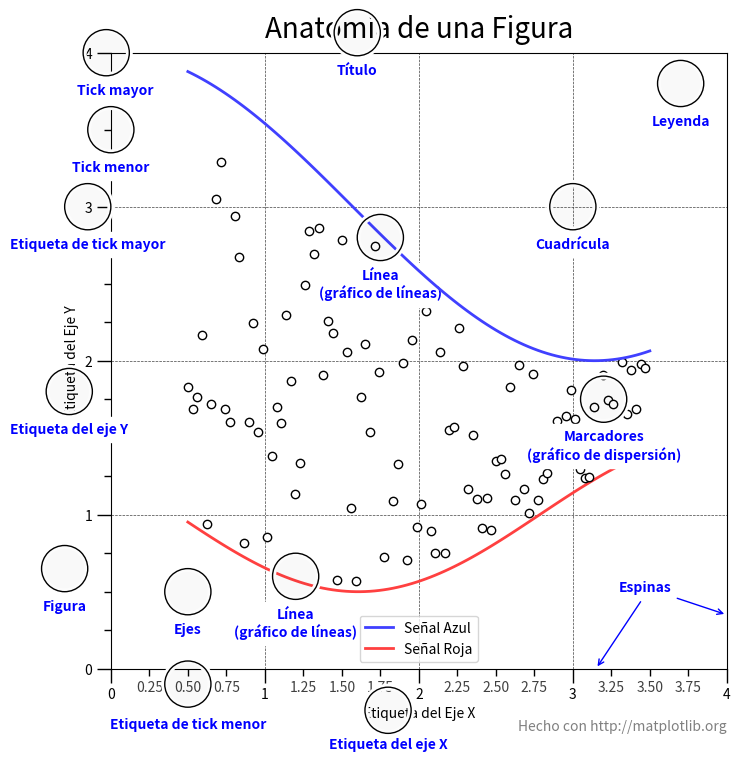

Generate this figure with matplotlib:
import numpy as np
import matplotlib.pyplot as plt
from matplotlib.ticker import AutoMinorLocator, MultipleLocator, FuncFormatter

np.random.seed(19680801)

# Datos
X = np.linspace(0.5, 3.5, 100)
Y1 = 3 + np.cos(X)
Y2 = 1 + np.cos(1 + X / 0.75) / 2
Y3 = np.random.uniform(Y1, Y2, len(X))

# Configuración de la figura
fig = plt.figure(figsize=(8, 8))
ax = fig.add_subplot(1, 1, 1, aspect=1)

# Formateador para los ticks menores
def etiqueta_tick_menor(x, pos):
    if not x % 1.0:
        return ""
    return "%.2f" % x

# Configuración de los ticks
ax.xaxis.set_major_locator(MultipleLocator(1.000))
ax.xaxis.set_minor_locator(AutoMinorLocator(4))
ax.yaxis.set_major_locator(MultipleLocator(1.000))
ax.yaxis.set_minor_locator(AutoMinorLocator(4))
ax.xaxis.set_minor_formatter(FuncFormatter(etiqueta_tick_menor))

ax.set_xlim(0, 4)
ax.set_ylim(0, 4)

ax.tick_params(which='major', width=1.0, length=10)
ax.tick_params(which='minor', width=1.0, length=5, labelsize=10, labelcolor='0.25')

ax.grid(linestyle="--", linewidth=0.5, color='.25', zorder=-10)

# Graficar datos
ax.plot(X, Y1, c=(0.25, 0.25, 1.00), lw=2, label="Señal Azul", zorder=10)
ax.plot(X, Y2, c=(1.00, 0.25, 0.25), lw=2, label="Señal Roja")
ax.plot(X, Y3, linewidth=0, marker='o', markerfacecolor='w', markeredgecolor='k')

# Etiquetas y título
ax.set_title("Anatomía de una Figura", fontsize=20, verticalalignment='bottom')
ax.set_xlabel("Etiqueta del Eje X")
ax.set_ylabel("Etiqueta del Eje Y")

# Leyenda
ax.legend()

# Función para dibujar un círculo
def circulo(x, y, radio=0.15):
    from matplotlib.patches import Circle
    from matplotlib.patheffects import withStroke
    circulo = Circle((x, y), radio, clip_on=False, zorder=10, linewidth=1,
                     edgecolor='black', facecolor=(0, 0, 0, .0125),
                     path_effects=[withStroke(linewidth=5, foreground='w')])
    ax.add_artist(circulo)

# Función para agregar texto
def texto(x, y, texto):
    ax.text(x, y, texto, backgroundcolor="white",
            ha='center', va='top', weight='bold', color='blue')

# Añadiendo anotaciones
circulo(0.50, -0.10)
texto(0.50, -0.32, "Etiqueta de tick menor")

circulo(-0.03, 4.00)
texto(0.03, 3.80, "Tick mayor")

circulo(0.00, 3.50)
texto(0.00, 3.30, "Tick menor")

circulo(-0.15, 3.00)
texto(-0.15, 2.80, "Etiqueta de tick mayor")

circulo(1.80, -0.27)
texto(1.80, -0.45, "Etiqueta del eje X")

circulo(-0.27, 1.80)
texto(-0.27, 1.6, "Etiqueta del eje Y")

circulo(1.60, 4.13)
texto(1.60, 3.93, "Título")

circulo(1.75, 2.80)
texto(1.75, 2.60, "Línea\n(gráfico de líneas)")

circulo(1.20, 0.60)
texto(1.20, 0.40, "Línea\n(gráfico de líneas)")

circulo(3.20, 1.75)
texto(3.20, 1.55, "Marcadores\n(gráfico de dispersión)")

circulo(3.00, 3.00)
texto(3.00, 2.80, "Cuadrícula")

circulo(3.70, 3.80)
texto(3.70, 3.60, "Leyenda")

circulo(0.5, 0.5)
texto(0.5, 0.3, "Ejes")

circulo(-0.3, 0.65)
texto(-0.3, 0.45, "Figura")

color = 'blue'
ax.annotate('Espinas', xy=(4.0, 0.35), xytext=(3.3, 0.5),
            weight='bold', color=color,
            arrowprops=dict(arrowstyle='->',
                            connectionstyle="arc3",
                            color=color))

ax.annotate('', xy=(3.15, 0.0), xytext=(3.45, 0.45),
            weight='bold', color=color,
            arrowprops=dict(arrowstyle='->',
                            connectionstyle="arc3",
                            color=color))

ax.text(4.0, -0.4, "Hecho con http://matplotlib.org",
        fontsize=10, ha="right", color='.5')

plt.show()
